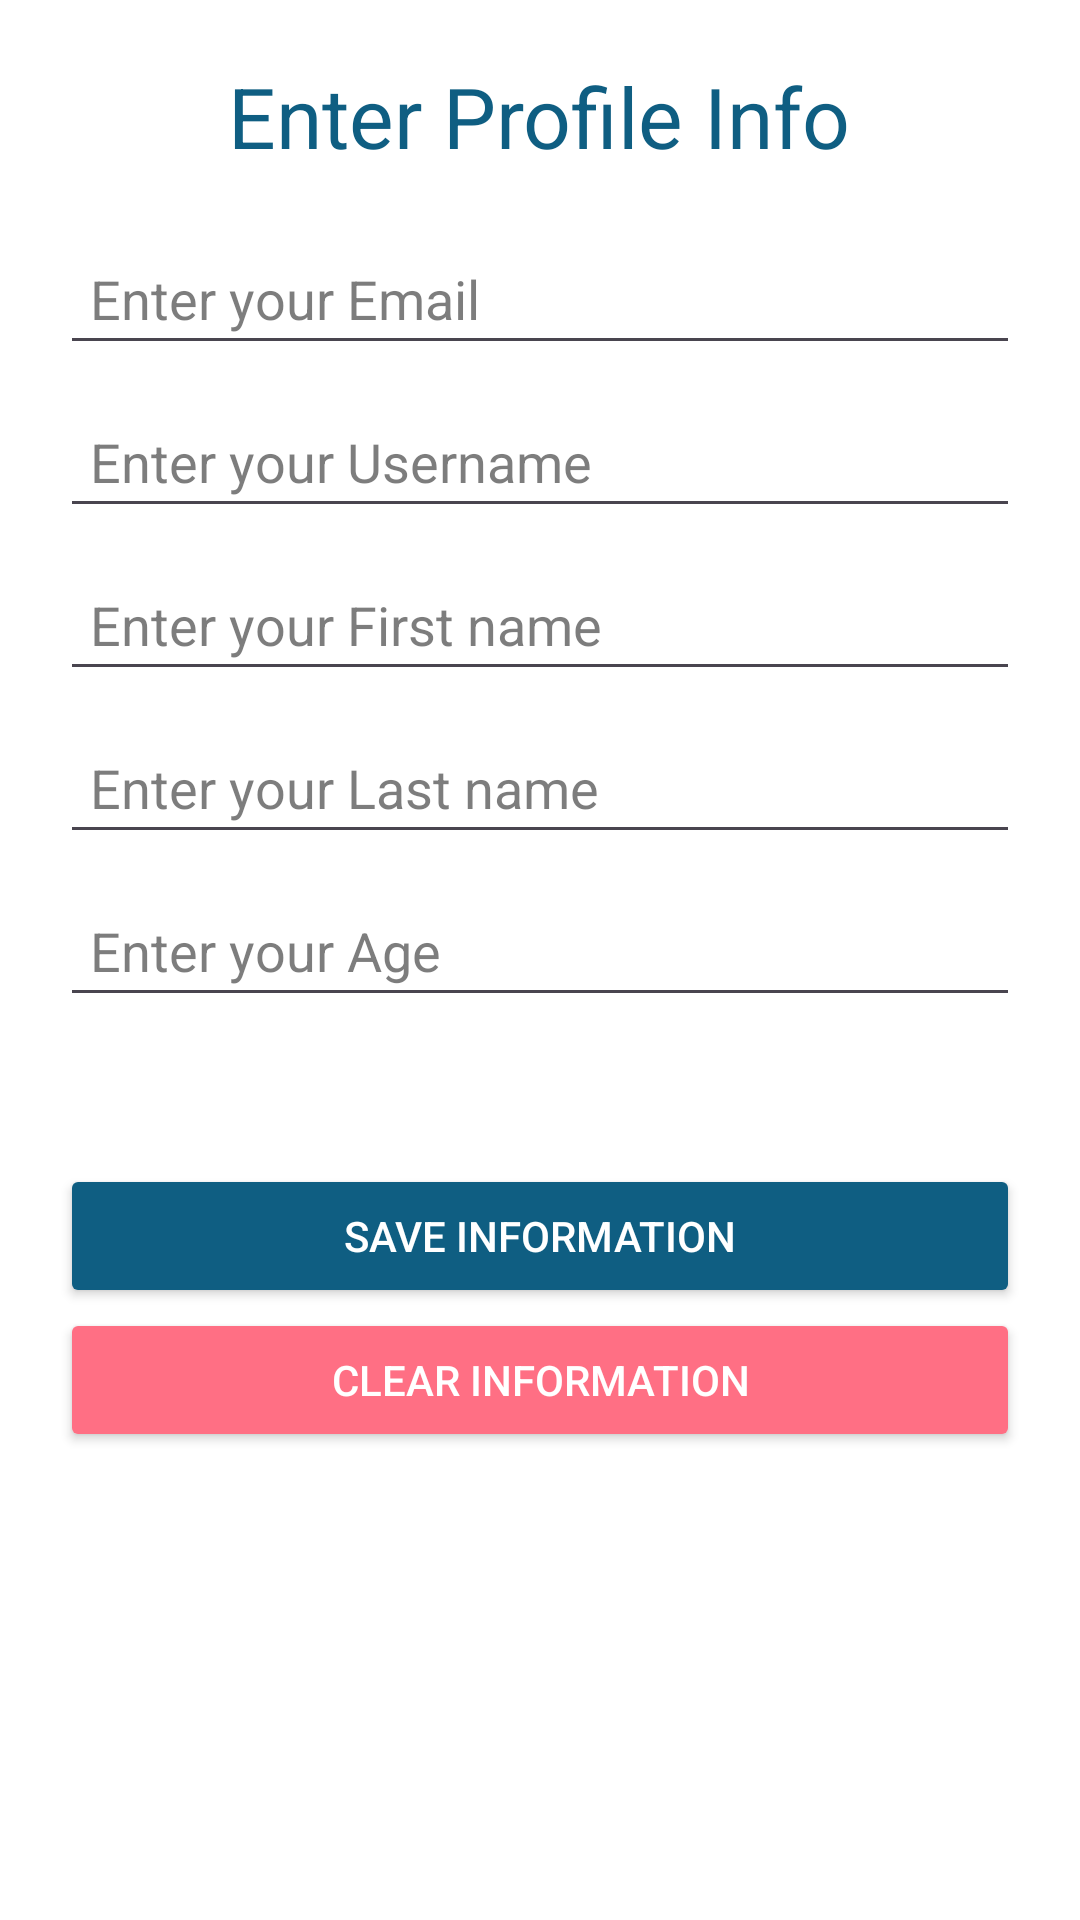

Reconstruct the res/layout file that produces this screen, plus the resources it refers to.
<!-- AndroidManifest.xml: application theme Theme.TBCAcademyAndroidTask3 -->
<!-- res/layout/activity_main.xml -->
<?xml version="1.0" encoding="utf-8"?>
<LinearLayout xmlns:android="http://schemas.android.com/apk/res/android"
    xmlns:app="http://schemas.android.com/apk/res-auto"
    xmlns:tools="http://schemas.android.com/tools"
    android:layout_width="match_parent"
    android:layout_height="match_parent"
    android:layout_gravity="center"
    android:background="@color/white"
    android:orientation="vertical"
    android:padding="20dp">

    <TextView
        android:id="@+id/textViewFormHeader"
        android:layout_width="wrap_content"
        android:layout_height="wrap_content"
        android:layout_gravity="center_horizontal"
        android:layout_marginBottom="20dp"
        android:text="@string/profile_form_header"
        android:textColor="@color/navy_blue"
        android:textSize="28sp" />

    <EditText
        android:id="@+id/editTextEmail"
        android:layout_width="match_parent"
        android:layout_height="wrap_content"
        android:layout_marginBottom="10dp"
        android:ems="10"
        android:hint="@string/form_hint_email"
        android:inputType="textEmailAddress"
        android:padding="10dp"
        android:textColor="@color/black"
        android:textColorHint="@color/hint_black" />

    <EditText
        android:id="@+id/editTextUsername"
        android:layout_width="match_parent"
        android:layout_height="wrap_content"
        android:layout_marginBottom="10dp"
        android:ems="10"
        android:hint="@string/form_hint_username"
        android:inputType="text"
        android:padding="10dp"
        android:textColor="@color/black"
        android:textColorHint="@color/hint_black" />

    <EditText
        android:id="@+id/editTextFirstName"
        android:layout_width="match_parent"
        android:layout_height="wrap_content"
        android:layout_marginBottom="10dp"
        android:ems="10"
        android:hint="@string/form_hint_first_name"
        android:inputType="text"
        android:padding="10dp"
        android:textColor="@color/black"
        android:textColorHint="@color/hint_black" />

    <EditText
        android:id="@+id/editTextLastName"
        android:layout_width="match_parent"
        android:layout_height="wrap_content"
        android:layout_marginBottom="10dp"
        android:ems="10"
        android:hint="@string/form_hint_last_name"
        android:inputType="text"
        android:padding="10dp"
        android:textColor="@color/black"
        android:textColorHint="@color/hint_black" />

    <EditText
        android:id="@+id/editTextAge"
        android:layout_width="match_parent"
        android:layout_height="wrap_content"
        android:layout_marginBottom="10dp"
        android:ems="10"
        android:hint="@string/form_hint_age"
        android:inputType="number"
        android:padding="10dp"
        android:textColor="@color/black"
        android:textColorHint="@color/hint_black" />

    <TextView
        android:id="@+id/textViewMessage"
        android:layout_width="wrap_content"
        android:textColor="@color/error"
        android:layout_marginBottom="20dp"
        android:layout_gravity="center_horizontal"
        android:layout_height="wrap_content" />

    <Button
        android:id="@+id/btnSaveInformation"
        android:layout_width="match_parent"
        android:layout_height="wrap_content"
        android:backgroundTint="@color/navy_blue"
        android:text="@string/form_confirm_button"
        android:textColor="@color/white" />

    <Button
        android:id="@+id/btnClearInformation"
        android:layout_width="match_parent"
        android:layout_height="wrap_content"
        android:backgroundTint="@color/error"
        android:text="@string/form_clear_button"
        android:textColor="@color/white" />

</LinearLayout>
<!-- resources referenced by this layout -->
<resources>
  <color name="black">#FF000000</color>
  <color name="error">#FF6F84</color>
  <color name="hint_black">#99272727</color>
  <color name="navy_blue">#0F5E82</color>
  <color name="white">#FFFFFFFF</color>
  <string name="form_clear_button">Clear information</string>
  <string name="form_confirm_button">Save information</string>
  <string name="form_hint_age">Enter your Age</string>
  <string name="form_hint_email">Enter your Email</string>
  <string name="form_hint_first_name">Enter your First name</string>
  <string name="form_hint_last_name">Enter your Last name</string>
  <string name="form_hint_username">Enter your Username</string>
  <string name="profile_form_header">Enter Profile Info</string>
  <style name="Theme.TBCAcademyAndroidTask3" parent="Base.Theme.TBCAcademyAndroidTask3" />
  <style name="Base.Theme.TBCAcademyAndroidTask3" parent="Theme.Material3.DayNight.NoActionBar">
          
          
      </style>
</resources>
